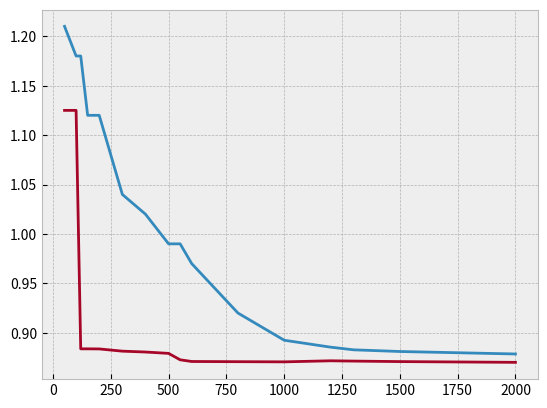

Here is the Python script that generated this plot:
import matplotlib.pyplot as plt
import numpy as np

plt.style.use('bmh')

labels = [50, 100, 120, 150, 200, 300, 400, 500, 550, 600, 800, 1000, 1200, 1300, 1500, 2000]
GD_vals = [1.21,
           1.18,
           1.18,
           1.12,
           1.12,
           1.04,
           1.02,
           0.99,
           0.99,
           0.97,
           0.92,
           0.8925,
           0.8855,
           0.8828,
           0.8811,
           0.8786,
           ]

Nesterov_vals = [1.124997483,
                 1.124997476,
                 0.88379,
                 0.88379,
                 0.8837,
                 0.881447,
                 0.88058,
                 0.879204,
                 0.8727,
                 0.871,
                 0.8708,
                 0.87063,
                 0.8717,
                 0.8714,
                 0.8709,
                 0.87014
                 ]

plt.plot(labels, GD_vals)
plt.plot(labels, Nesterov_vals)
plt.show()
